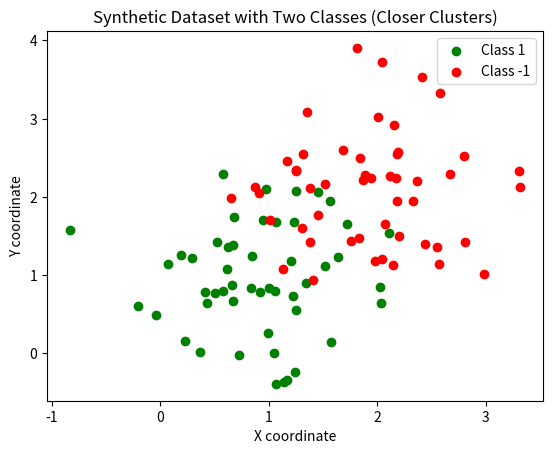

Reproduce this figure in Python.
import numpy as np
import matplotlib.pyplot as plt

# Set random seed for reproducibility
np.random.seed(42)

# Generate 50 points for each class with reduced standard deviation
n_samples_per_class = 50
std_dev = 0.7  # Reduced standard deviation for tighter clustering

# Class 1: centered around (1, 1)
class_1 = std_dev * np.random.randn(n_samples_per_class, 2) + [1, 1]
labels_1 = np.ones((n_samples_per_class, 1))

# Class -1: centered around (2, 2)
class_2 = std_dev * np.random.randn(n_samples_per_class, 2) + [2, 2]
labels_2 = -np.ones((n_samples_per_class, 1))

# Combine the points and labels
data_class_1 = np.hstack((class_1, labels_1))
data_class_2 = np.hstack((class_2, labels_2))

# Combine the dataset
dataset = np.vstack((data_class_1, data_class_2))

# Shuffle the dataset
np.random.shuffle(dataset)

# Separate features and labels
X = dataset[:, :2]
y = dataset[:, 2]

# Visualize the dataset
plt.scatter(X[y == 1][:, 0], X[y == 1][:, 1], color='green', label='Class 1')
plt.scatter(X[y == -1][:, 0], X[y == -1][:, 1], color='red', label='Class -1')
plt.xlabel('X coordinate')
plt.ylabel('Y coordinate')
plt.legend()
plt.title('Synthetic Dataset with Two Classes (Closer Clusters)')
plt.show()

# Save dataset for use in perceptron training
np.savez('synthetic_dataset_closer_classes.npz', X=X, y=y)

# Print the dataset shape
print("Dataset shape:", dataset.shape)
print("First 5 rows of dataset:\n", dataset[:5])
